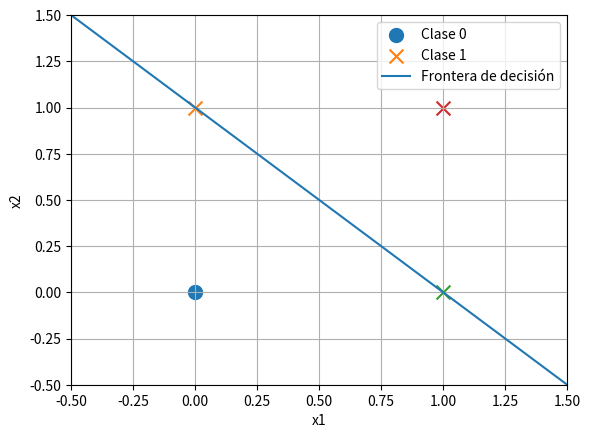

Generate this figure with matplotlib:
import numpy as np

# ==============================
# DATASET OR
# ==============================

X = np.array([
    [0, 0],
    [0, 1],
    [1, 0],
    [1, 1]
])

y = np.array([0, 1, 1, 1])

# ==============================
# PARÁMETROS INICIALES
# ==============================

w = np.zeros(2)
b = 0

eta = 1
epochs = 10

# ==============================
# FUNCIÓN ESCALÓN
# ==============================

def step(z):

    if z >= 0:
        return 1

    return 0

# ==============================
# ENTRENAMIENTO
# ==============================

for epoch in range(epochs):

    print(f"\nÉPOCA {epoch+1}")

    for i in range(len(X)):

        # Ejemplo actual
        x = X[i]

        # Valor esperado
        target = y[i]

        # Forward Propagation
        z = np.dot(w, x) + b

        # Predicción
        prediction = step(z)

        # Error
        error = target - prediction

        # Actualización de pesos
        w = w + eta * error * x

        # Actualización del bias
        b = b + eta * error

        print("---------------------")
        print("Entrada:", x)
        print("Esperado:", target)
        print("Predicción:", prediction)
        print("Error:", error)
        print("Pesos:", w)
        print("Bias:", b)


# Visualizar la frontera de decisión
import matplotlib.pyplot as plt

# Dibujar puntos de cada clase
for i in range(len(X)):
    if y[i] == 0:
        plt.scatter(X[i,0], X[i,1], marker="o", s=100, label="Clase 0" if i == 0 else "")
    else:
        plt.scatter(X[i,0], X[i,1], marker="x", s=100, label="Clase 1" if i == 1 else "")

# Valores de x para dibujar la recta
x_values = np.linspace(-0.5, 1.5, 100)

# Ecuación de la frontera:
# w1*x1 + w2*x2 + b = 0
# Despejando x2:
# x2 = -(w1*x1 + b) / w2

if w[1] != 0:
    y_values = -(w[0] * x_values + b) / w[1]
    plt.plot(x_values, y_values, label="Frontera de decisión")

plt.xlim(-0.5, 1.5)
plt.ylim(-0.5, 1.5)
plt.xlabel("x1")
plt.ylabel("x2")
plt.legend()
plt.grid(True)
plt.show()
